Run: headless pygame with SDL's dummy video driver; simulated clock (each Clock.tick advances the game by its frame time, no real sleeping); random seed 0; keys injected as events and as key.get_pressed() state; no mouse input.
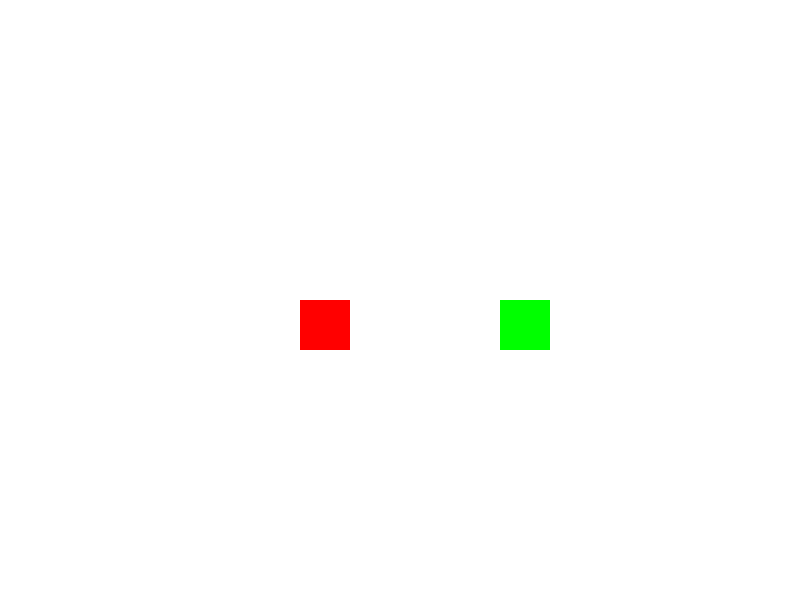
Frame 1 of 4 · flips 1–60 · no input
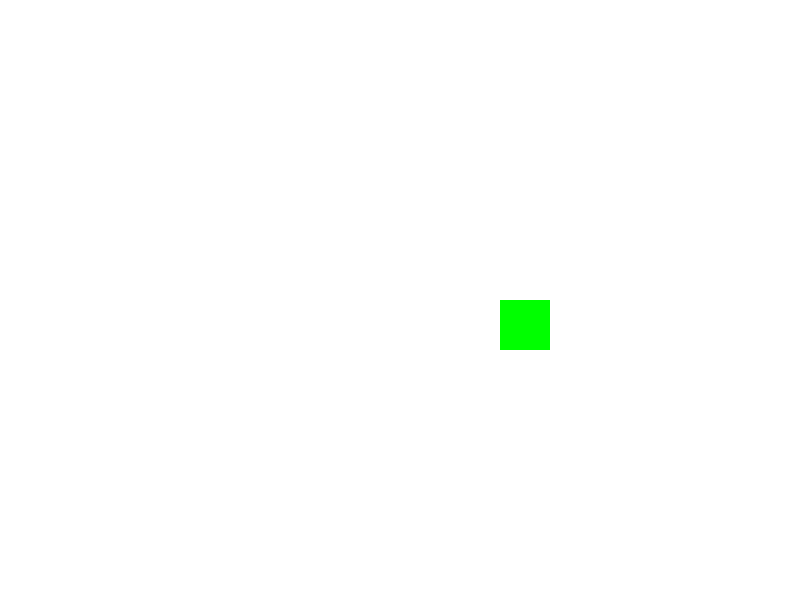
Frame 2 of 4 · flips 61–180 · tapped SPACE, RETURN · held RIGHT (→), D
Frame 3 of 4 · flips 181–300 · held DOWN (↓), S · screen unchanged from frame 2, image omitted
Frame 4 of 4 · flips 301–420 · held LEFT (←), A, UP (↑), W · screen same as frame 1, image omitted

The pygame program that drew these frames:

import pygame

# Initialize pygame
pygame.init()

# Screen setup
WIDTH, HEIGHT = 800, 600
screen = pygame.display.set_mode((WIDTH, HEIGHT))
clock = pygame.time.Clock()

# Colors
WHITE = (255, 255, 255)
RED = (255, 0, 0)
BLUE = (0, 0, 255)

# Player setup
player = pygame.Rect(300, 300, 50, 50)
player_speed = 5
facing_right = True  # Track player direction
attacking = False    # Track attack state

# Enemy setup
enemy = pygame.Rect(500, 300, 50, 50)
enemy_health = 3  # Enemy health points

# Attack properties
attack_duration = 200  # Attack lasts 200ms
last_attack_time = 0


def attack():
    """Creates an attack hitbox in front of the player."""
    if facing_right:
        return pygame.Rect(player.right, player.top + 10, 40, 30)  # Right attack
    else:
        return pygame.Rect(player.left - 40, player.top + 10, 40, 30)  # Left attack


# Game loop
running = True
while running:
    screen.fill(WHITE)
    
    current_time = pygame.time.get_ticks()  # Get current time

    # Event handling
    for event in pygame.event.get():
        if event.type == pygame.QUIT:
            running = False
        if event.type == pygame.KEYDOWN:
            if event.key == pygame.K_SPACE and not attacking:  # Attack with space
                attacking = True
                last_attack_time = current_time

    # Player movement
    keys = pygame.key.get_pressed()
    if keys[pygame.K_LEFT]:
        player.x -= player_speed
        facing_right = False
    if keys[pygame.K_RIGHT]:
        player.x += player_speed
        facing_right = True

    # Attack logic
    if attacking:
        attack_rect = attack()
        pygame.draw.rect(screen, BLUE, attack_rect)  # Draw attack hitbox
        
        # Check collision with enemy
        if attack_rect.colliderect(enemy):
            enemy_health -= 1
            print(f"Enemy hit! Health: {enemy_health}")
        
        # End attack after duration
        if current_time - last_attack_time > attack_duration:
            attacking = False

    # Draw player and enemy
    pygame.draw.rect(screen, RED, player)  # Player
    pygame.draw.rect(screen, (0, 255, 0), enemy)  # Enemy

    pygame.display.flip()
    clock.tick(60)  # Limit FPS

pygame.quit()
